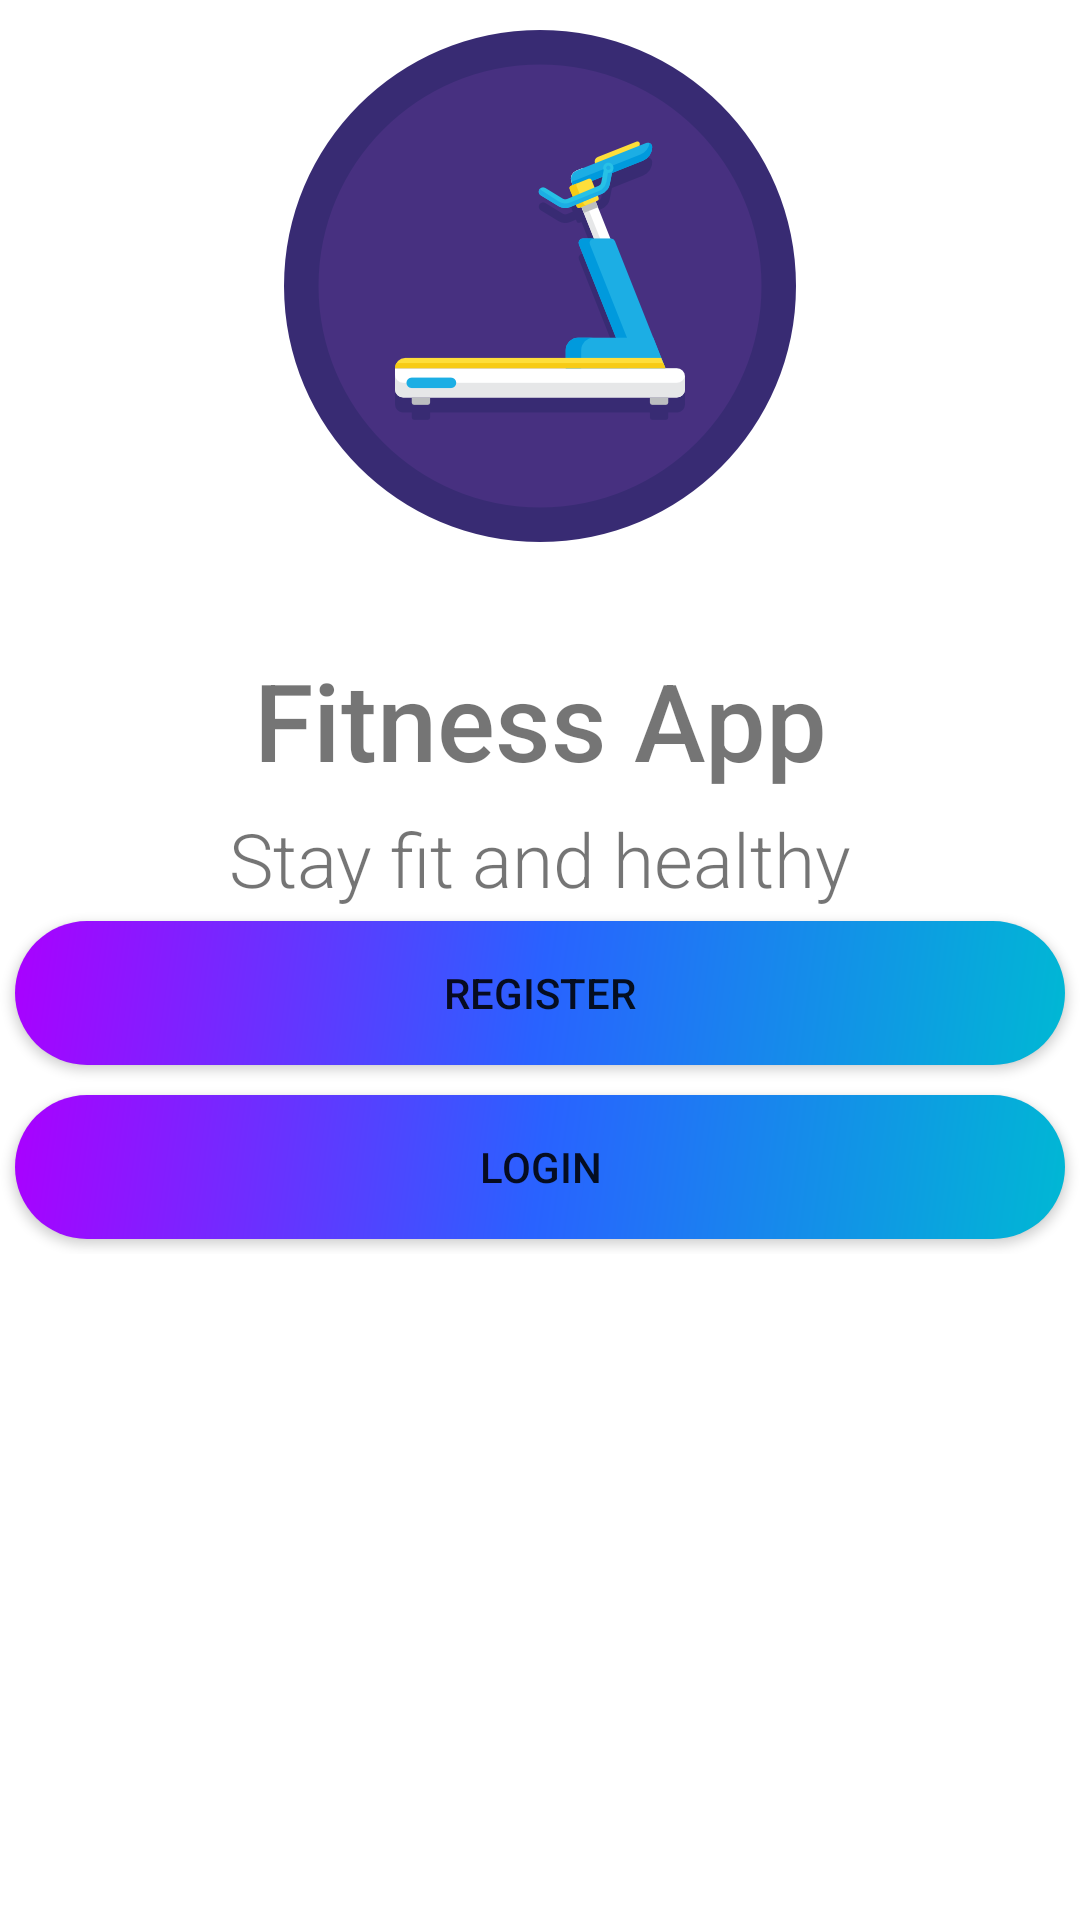

Here is an Android app screen rendered from its layout file. Give the layout XML and the strings, colors and styles it references.
<!-- AndroidManifest.xml: application theme AppTheme -->
<!-- res/layout/activity_start_page.xml -->
<?xml version="1.0" encoding="utf-8"?>
<android.support.design.widget.CoordinatorLayout xmlns:android="http://schemas.android.com/apk/res/android"
    xmlns:app="http://schemas.android.com/apk/res-auto"
    xmlns:tools="http://schemas.android.com/tools"
    android:layout_width="match_parent"
    android:layout_height="match_parent"
    android:fitsSystemWindows="true"
    tools:context=".startPage">

    <android.support.design.widget.AppBarLayout
        android:id="@+id/app_bar"
        android:layout_width="match_parent"
        android:layout_height="@dimen/app_bar_height"
        android:fitsSystemWindows="true"
        android:theme="@style/AppTheme.AppBarOverlay">

        <android.support.design.widget.CollapsingToolbarLayout
            android:id="@+id/toolbar_layout"
            android:layout_width="match_parent"
            android:layout_height="match_parent"
            android:background="@color/purple"
            android:fitsSystemWindows="true"
            app:contentScrim="@color/colorPrimary"
            app:layout_scrollFlags="scroll|exitUntilCollapsed"
            app:toolbarId="@+id/toolbar">

            <android.support.v7.widget.Toolbar
                android:id="@+id/toolbar"
                android:layout_width="match_parent"
                android:layout_height="?attr/actionBarSize"
                app:layout_collapseMode="pin"
                app:popupTheme="@style/AppTheme.PopupOverlay" />

        </android.support.design.widget.CollapsingToolbarLayout>
    </android.support.design.widget.AppBarLayout>

    <include layout="@layout/content_start_page" />

</android.support.design.widget.CoordinatorLayout>
<!-- res/layout/content_start_page.xml (included above) -->
<?xml version="1.0" encoding="utf-8"?>
<android.support.v4.widget.NestedScrollView xmlns:android="http://schemas.android.com/apk/res/android"
    xmlns:app="http://schemas.android.com/apk/res-auto"
    xmlns:tools="http://schemas.android.com/tools"
    android:layout_width="match_parent"
    android:layout_height="match_parent"
    android:background="@color/white"
    app:layout_behavior="@string/appbar_scrolling_view_behavior"
    tools:context=".startPage"
    tools:showIn="@layout/activity_start_page">

    <LinearLayout
        android:layout_width="match_parent"
        android:layout_height="wrap_content"
        android:orientation="vertical">

        <LinearLayout
            android:layout_width="match_parent"
            android:layout_height="0dp"
            android:layout_weight="1"
            android:orientation="vertical">

            <ImageView
                android:id="@+id/imageView2"
                android:layout_width="match_parent"
                android:layout_height="0dp"
                android:layout_weight="3"
                android:paddingTop="10dp"
                android:paddingBottom="10dp"
                app:srcCompat="@mipmap/icon" />

            <TextView
                android:id="@+id/textView2"
                android:layout_width="match_parent"
                android:layout_height="0dp"
                android:layout_weight="1"
                android:fontFamily="sans-serif-medium"
                android:includeFontPadding="false"
                android:paddingTop="30dp"
                android:text="Fitness App"
                android:textAlignment="center"
                android:textSize="36sp" />

            <TextView
                android:id="@+id/textView3"
                android:layout_width="match_parent"
                android:layout_height="wrap_content"
                android:fontFamily="sans-serif-light"
                android:includeFontPadding="false"
                android:paddingTop="10dp"
                android:text="Stay fit and healthy"
                android:textAlignment="center"
                android:textSize="25sp" />
        </LinearLayout>

        <LinearLayout
            android:layout_width="match_parent"
            android:layout_height="0dp"
            android:layout_weight="0.3"
            android:gravity="center|bottom"
            android:orientation="vertical">

            <Button
                android:id="@+id/registerBtnStart"
                android:layout_width="match_parent"
                android:layout_height="wrap_content"
                android:layout_gravity="center_horizontal|center"
                android:layout_margin="5dp"
                android:layout_weight="0.5"
                android:background="@drawable/roundedbtn"
                android:text="Register" />

            <Button
                android:id="@+id/loginBtnStart"
                android:layout_width="match_parent"
                android:layout_height="wrap_content"
                android:layout_gravity="center_horizontal|center"
                android:layout_margin="5dp"
                android:layout_weight="0.5"
                android:background="@drawable/roundedbtn"
                android:text="Login" />
        </LinearLayout>
    </LinearLayout>
</android.support.v4.widget.NestedScrollView>
<!-- resources referenced by this layout -->
<resources>
  <color name="colorPrimary">#3F3572</color>
  <color name="purple">#382B73</color>
  <color name="white">#FFFFFF</color>
  <!-- drawable roundedbtn (drawable) -->
  <?xml version="1.0" encoding="utf-8"?>
  <shape xmlns:android="http://schemas.android.com/apk/res/android"
      android:shape="rectangle">
      <corners android:radius="50dp" />
  <gradient
  android:angle="135"
  android:centerColor="#2962FF"
  android:endColor="#AA00FF"
  android:startColor="#00B8D4"
  android:type="linear" />
  </shape>
  <!-- mipmap icon: png bitmap (mipmap-xxhdpi, 26366 bytes) -->
  <style name="AppTheme.AppBarOverlay" parent="ThemeOverlay.AppCompat.Dark.ActionBar" />
  <style name="AppTheme.PopupOverlay" parent="ThemeOverlay.AppCompat.Light" />
  <style name="AppTheme" parent="Theme.AppCompat.Light.DarkActionBar">
          
          <item name="colorPrimary">@color/colorPrimary</item>
          <item name="colorPrimaryDark">@color/colorPrimaryDark</item>
          <item name="colorAccent">@color/colorAccent</item>
      </style>
  <color name="colorPrimaryDark">#3F3572</color>
  <color name="colorAccent">#00BFA5</color>
</resources>
